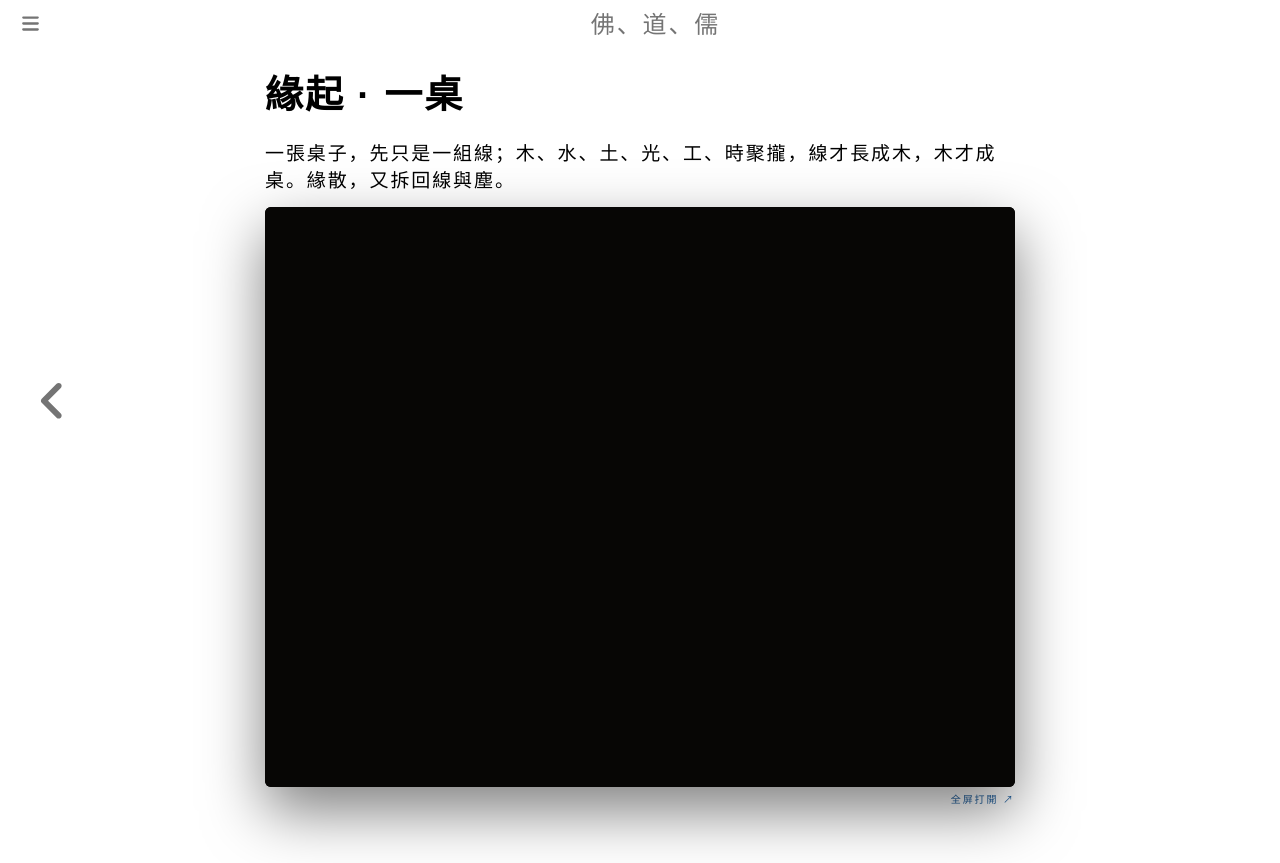

repository: fodaoru/fodaoru.github.io · page: GuanXiang/yuanqi/index.html · generator: mdbook

# 緣起 · 一桌

一張桌子，先只是一組線；木、水、土、光、工、時聚攏，線才長成木，木才成桌。緣散，又拆回線與塵。

<div class="yuanqi-embed">
  <iframe src="table.html" title="緣起 · 一桌：由線與條件聚成的桌子" allowfullscreen></iframe>
</div>

<p class="yuanqi-actions"><a href="table.html" target="_blank" rel="noopener">全屏打開 ↗</a></p>
